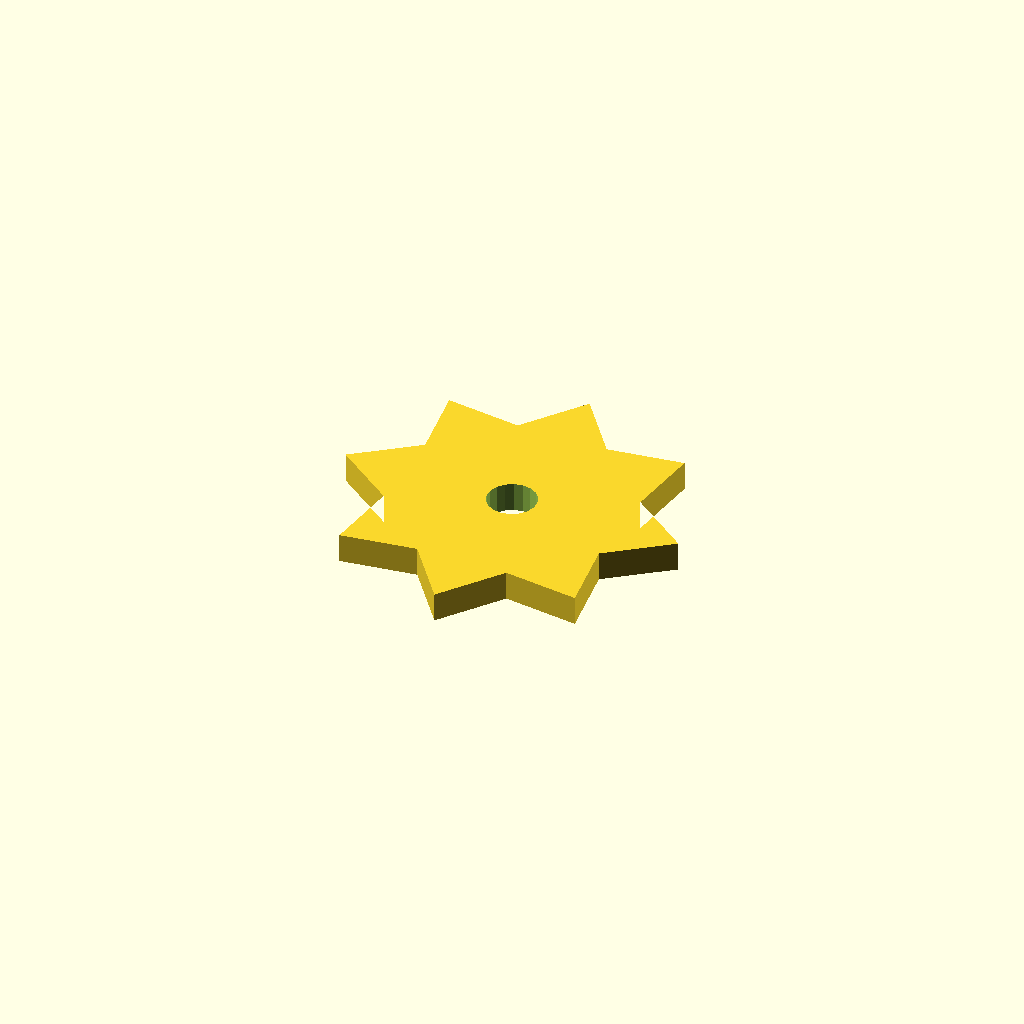
Cell 1 — every parameter at its default value.
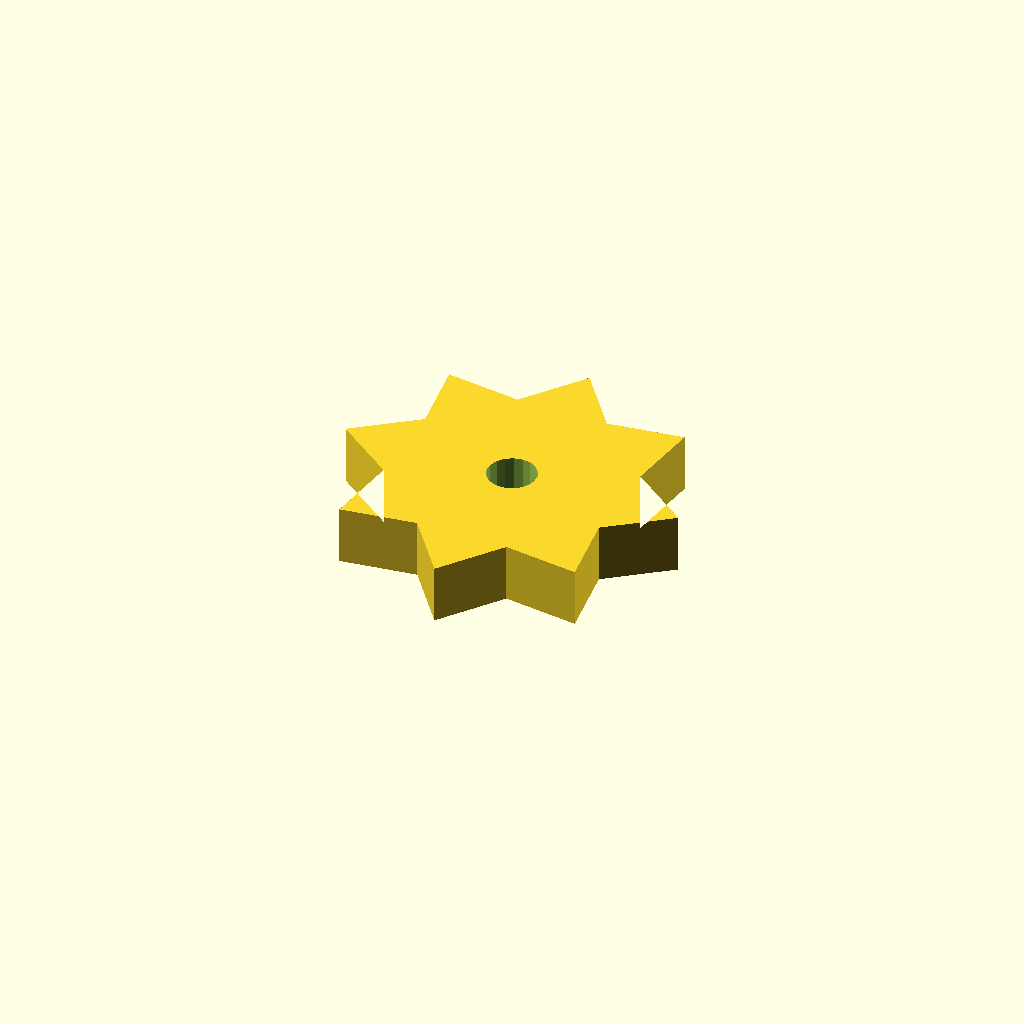
Cell 2 — plate_t set to 12, the other parameters unchanged.
All cells are drawn from one camera (rotation 55°, 0°, 25°, orthographic, colour scheme Cornfield), so only the parameter changes between them.
OpenSCAD source file optional_data/data/sketch4/starwheels/part_0157.scad:
$fn = 32;

// ----------------------------------------------------------------------
// Star wheel: 8-point blunt, R35
// ----------------------------------------------------------------------

// --- parameters (mm) ---
n_points = 8;             // number of points / teeth
r_out = 35;               // tip radius
r_in = 24.5;              // root radius
bore_r = 5;               // centre bore radius
plate_t = 6;              // plate thickness, Z (extrusion height)
bore_d = 10;              // centre bore diameter

profile = [[0, 35], [12.365, 25.624], [10.251, 10.251], [25.624, 12.365], [35, 0], [44.376, 12.365], [59.749, 10.251], [57.635, 25.624], [70, 35], [57.635, 44.376], [59.749, 59.749], [44.376, 57.635], [35, 70], [25.624, 57.635], [10.251, 59.749], [12.365, 44.376]];  // primary outline, 16 points, counter clockwise
void_1 = [[39.908, 35.954], [39.286, 37.575], [38.147, 38.886], [36.628, 39.728], [34.913, 39.999], [33.208, 39.668], [31.72, 38.774], [30.627, 37.424], [30.062, 35.782], [30.092, 34.046], [30.714, 32.425], [31.853, 31.114], [33.372, 30.272], [35.087, 30.001], [36.792, 30.332], [38.28, 31.226], [39.373, 32.576], [39.938, 34.218]];  // centre bore, 18 points

// --- the one profile operation ---
difference() {
  linear_extrude(height = plate_t) polygon(points = profile);
  translate([0, 0, -1])
    linear_extrude(height = plate_t + 2) polygon(points = void_1);
}
Parameter table extracted from the source (name, type, default, range or options):
n_points: number, default 8
r_out: number, default 35
r_in: number, default 24.5
bore_r: number, default 5
plate_t: number, default 6
bore_d: number, default 10
